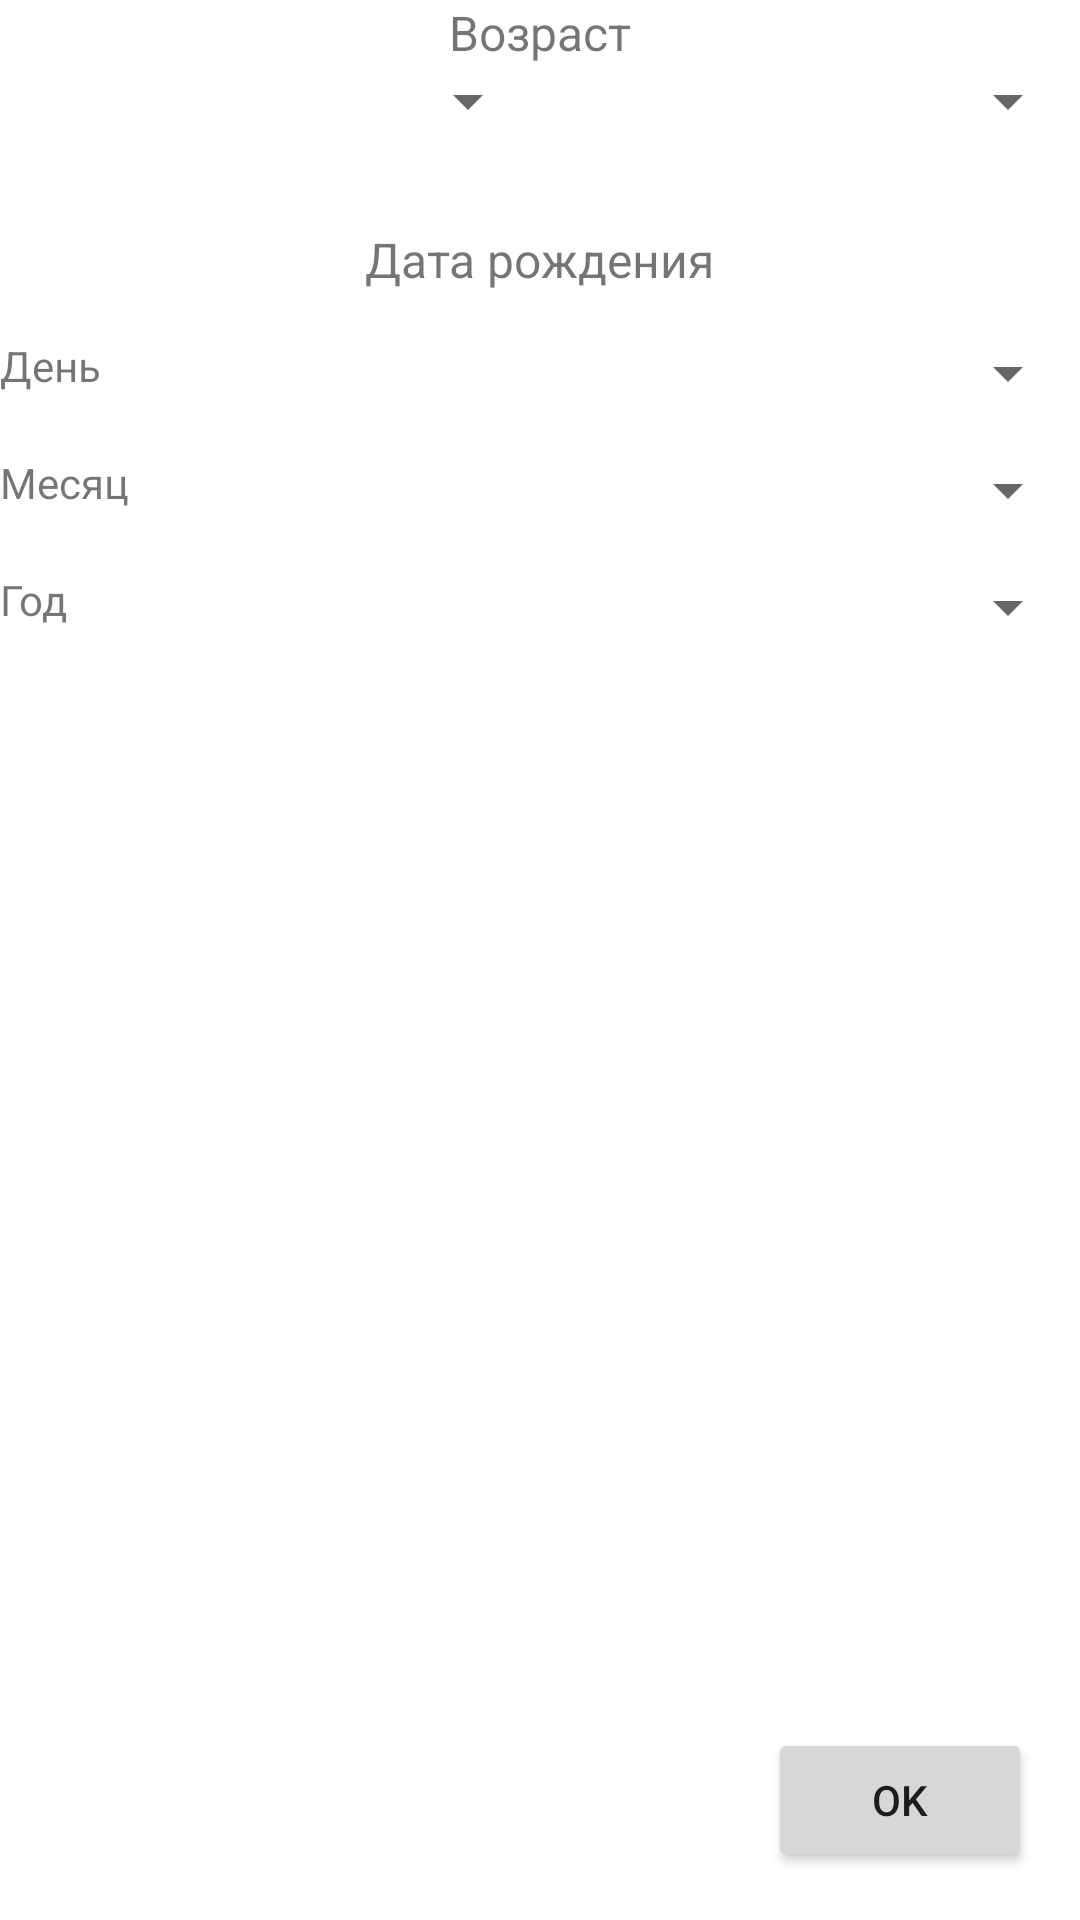

This screen was rendered from an Android layout file. Write that file and the resources it references.
<!-- AndroidManifest.xml: application theme Theme.VKSearch -->
<!-- res/layout/activity_users_settings.xml -->
<?xml version="1.0" encoding="utf-8"?>
<androidx.constraintlayout.widget.ConstraintLayout xmlns:android="http://schemas.android.com/apk/res/android"
    xmlns:app="http://schemas.android.com/apk/res-auto"
    xmlns:tools="http://schemas.android.com/tools"
    android:layout_width="match_parent"
    android:layout_height="match_parent"
    android:orientation="vertical"
    tools:context=".UsersSettingsActivity">


    <LinearLayout
        android:layout_width="match_parent"
        android:layout_height="match_parent"
        android:orientation="vertical">

        <TextView
            android:id="@+id/textView3"
            android:layout_width="wrap_content"
            android:layout_height="wrap_content"
            android:layout_gravity="center_horizontal"
            android:text="Возраст"
            android:textSize="16sp" />

        <LinearLayout
            android:layout_width="match_parent"
            android:layout_height="wrap_content"
            android:orientation="horizontal">

            <Spinner
                android:id="@+id/sp_age_from"
                android:layout_width="match_parent"
                android:layout_height="wrap_content"
                android:layout_weight="1" />

            <Spinner
                android:id="@+id/sp_age_to"
                android:layout_width="match_parent"
                android:layout_height="wrap_content"
                android:layout_weight="1" />

        </LinearLayout>

        <TextView
            android:id="@+id/textView5"
            android:layout_width="wrap_content"
            android:layout_height="wrap_content"
            android:layout_gravity="center_horizontal"
            android:layout_marginTop="30dp"
            android:text="Дата рождения"
            android:textSize="16sp" />

        <LinearLayout
            android:layout_width="match_parent"
            android:layout_height="wrap_content"
            android:layout_marginTop="15dp"
            android:orientation="horizontal">

            <TextView
                android:id="@+id/textView6"
                android:layout_width="70dp"
                android:layout_height="wrap_content"
                android:text="День" />

            <Spinner
                android:id="@+id/sp_bday"
                android:layout_width="match_parent"
                android:layout_height="wrap_content" />

        </LinearLayout>

        <LinearLayout
            android:layout_width="match_parent"
            android:layout_height="wrap_content"
            android:layout_marginTop="15dp"
            android:orientation="horizontal">

            <TextView
                android:id="@+id/textView7"
                android:layout_width="70dp"
                android:layout_height="wrap_content"
                android:text="Месяц" />

            <Spinner
                android:id="@+id/sp_bmonth"
                android:layout_width="match_parent"
                android:layout_height="wrap_content" />
        </LinearLayout>

        <LinearLayout
            android:layout_width="match_parent"
            android:layout_height="wrap_content"
            android:layout_marginTop="15dp"
            android:orientation="horizontal">

            <TextView
                android:id="@+id/textView8"
                android:layout_width="70dp"
                android:layout_height="wrap_content"
                android:text="Год" />

            <Spinner
                android:id="@+id/sp_byear"
                android:layout_width="match_parent"
                android:layout_height="wrap_content"
                android:layout_weight="1" />

        </LinearLayout>
    </LinearLayout>

    <Button
        android:id="@+id/btn_ok"
        android:layout_width="wrap_content"
        android:layout_height="wrap_content"
        android:layout_marginEnd="16dp"
        android:layout_marginRight="16dp"
        android:layout_marginBottom="16dp"
        android:text="Ok"
        app:layout_constraintBottom_toBottomOf="parent"
        app:layout_constraintEnd_toEndOf="parent" />

</androidx.constraintlayout.widget.ConstraintLayout>
<!-- resources referenced by this layout -->
<resources>
  <style name="Theme.VKSearch" parent="Theme.MaterialComponents.DayNight.DarkActionBar">
          
          <item name="colorPrimary">@color/VKBlue</item>
          <item name="colorPrimaryVariant">@color/purple_700</item>
          <item name="colorOnPrimary">@color/white</item>
          
          <item name="colorSecondary">@color/teal_200</item>
          <item name="colorSecondaryVariant">@color/teal_700</item>
          <item name="colorOnSecondary">@color/black</item>
          
          <item name="android:statusBarColor" tools:targetApi="l">?attr/colorPrimaryVariant</item>
          
      </style>
  <color name="VKBlue">#5181B8</color>
  <color name="purple_700">#FF3700B3</color>
  <color name="white">#FFFFFFFF</color>
  <color name="teal_200">#FF03DAC5</color>
  <color name="teal_700">#FF018786</color>
  <color name="black">#FF000000</color>
</resources>
